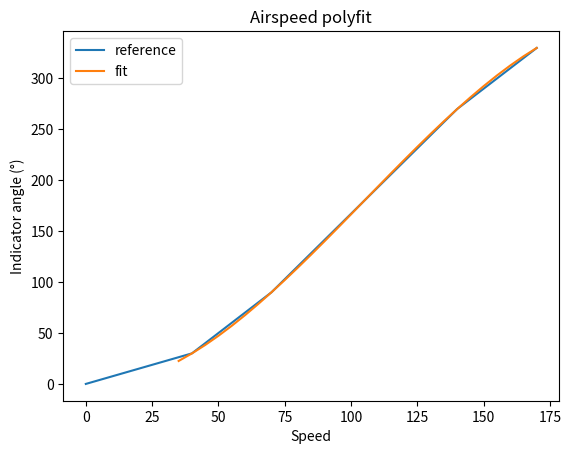

This figure's Python source:
#!/usr/bin/env python3

import matplotlib.pyplot as plt
import numpy as np
# Speed Range
V_min = 35
V_max = 170

# Known speed angles
# These are the best estimates from skewed photos
speeds = [0, 40, 70, 105, 140, 170]
angles = [0, 30, 90, 180, 270, 330]

#################################################
# Fit function

ref_speeds = np.array(speeds)
ref_angles = np.array(angles)

vfit = np.poly1d(np.polyfit(speeds, angles, 3))
v_angle = lambda v: vfit(v)

speed_ticks = np.arange(V_min, V_max+5, 5)
angles = v_angle(speed_ticks) + 90

# Plot the fit function
plt.plot(ref_speeds, ref_angles, label="reference")
plt.plot(speed_ticks, angles - 90, label="fit")
plt.legend()
plt.title("Airspeed polyfit")
plt.xlabel("Speed")
plt.ylabel("Indicator angle (\u00B0)")

plt.savefig("fit_function.png")

plt.show()
